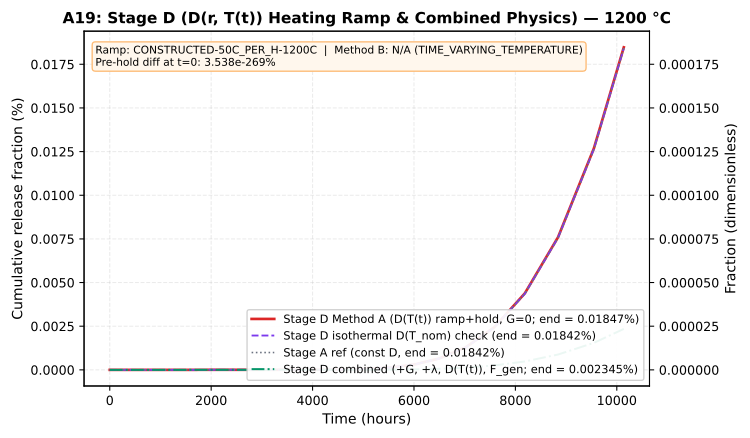

The file beside this chart, header and first rows:
time_h, stage_d_ramp_decay_off_pct, stage_d_isothermal_pct, stage_a_ref_pct, stage_d_combined_pct
0.0, 3.538435301481631e-269, 0.0, 0.0, 3.0060580674162993e-269
0.05, 6.814463329668732e-118, 6.2281460830164725e-170, 6.2281460830164725e-170, 6.284087116199111e-118
0.054, 7.359620396042009e-118, 6.726397769657792e-170, 6.726397769657792e-170, 6.786814085494838e-118
0.05832, 7.94839002772579e-118, 7.264509591230415e-170, 7.264509591230415e-170, 7.329759212334809e-118
0.06299, 8.584261229943765e-118, 7.845670358528851e-170, 7.845670358528851e-170, 7.916139949321514e-118
0.06802, 9.271002128339221e-118, 8.473323987211157e-170, 8.473323987211157e-170, 8.549431145267197e-118
0.07347, 1.0012682298606472e-117, 9.15118990618805e-170, 9.15118990618805e-170, 9.233385636888672e-118
0.07934, 1.0813696882494749e-117, 9.883285098683097e-170, 9.883285098683097e-170, 9.972056487839544e-118
0.08569, 1.1678792633094613e-117, 1.0673947906577748e-169, 1.0673947906577748e-169, 1.076982100686697e-117
0.09255, 1.261309604374216e-117, 1.1527863739103967e-169, 1.1527863739103967e-169, 1.1631406687416308e-117
0.09995, 1.3622143727241446e-117, 1.2450092838232285e-169, 1.2450092838232285e-169, 1.256191922240953e-117
0.1079, 1.4711915225420516e-117, 1.344610026529087e-169, 1.344610026529087e-169, 1.3566872760202073e-117
0.1166, 1.58888684434542e-117, 1.452178828651414e-169, 1.452178828651414e-169, 1.4652222581018276e-117
0.1259, 1.7159977918930673e-117, 1.5683531349435273e-169, 1.5683531349435273e-169, 1.582440038749986e-117
0.136, 1.853277615244486e-117, 1.6938213857390098e-169, 1.6938213857390098e-169, 1.709035241849961e-117
0.1469, 2.001539824464045e-117, 1.8293270965981306e-169, 1.8293270965981306e-169, 1.8457580611979573e-117
0.1586, 2.161663010421184e-117, 1.9756732643259813e-169, 1.9756732643259813e-169, 1.9934187060938083e-117
0.1713, 2.3345960512549008e-117, 2.13372712547206e-169, 2.13372712547206e-169, 2.152892202581333e-117
0.185, 2.5213637353552594e-117, 2.304425295509825e-169, 2.304425295509825e-169, 2.325123578787809e-117
0.1998, 2.7230728341836688e-117, 2.4887793191506108e-169, 2.4887793191506108e-169, 2.5111334650908244e-117
0.2158, 2.9409186609184137e-117, 2.68788166468266e-169, 2.68788166468266e-169, 2.7120241422981367e-117
0.233, 3.176192153791851e-117, 2.902912197857273e-169, 2.902912197857273e-169, 2.9289860736819548e-117
0.2517, 3.430287526095193e-117, 3.1351451736858556e-169, 3.1351451736858556e-169, 3.163304959576505e-117
0.2718, 3.704710528182835e-117, 3.3859567875807246e-169, 3.3859567875807246e-169, 3.41636935634265e-117
0.2936, 4.0010873704374595e-117, 3.656833330587181e-169, 3.656833330587181e-169, 3.68967890485006e-117
0.3171, 4.321174360072461e-117, 3.949379997034157e-169, 3.949379997034157e-169, 3.9848532172380685e-117
0.3424, 4.6668683088782444e-117, 4.26533039679689e-169, 4.26533039679689e-169, 4.303641474617102e-117
0.3698, 5.0402177735885145e-117, 4.6065568285406416e-169, 4.6065568285406416e-169, 4.647932792586481e-117
0.3994, 5.4434351954756016e-117, 4.975081374823894e-169, 4.975081374823894e-169, 5.019767415993405e-117
0.4314, 5.878910011113649e-117, 5.373087884809805e-169, 5.373087884809805e-169, 5.421348809272876e-117
0.4659, 6.349222812002756e-117, 5.802934915594591e-169, 5.802934915594591e-169, 5.855056714014719e-117
0.5031, 6.85716063696295e-117, 6.267169708842159e-169, 6.267169708842159e-169, 6.3234612511358724e-117
0.5434, 7.405733487919992e-117, 6.76854328554953e-169, 6.76854328554953e-169, 6.829338151226749e-117
0.5869, 7.99819216695356e-117, 7.310026748393491e-169, 7.310026748393491e-169, 7.37568520332486e-117
0.6338, 8.63804754030985e-117, 7.894828888264974e-169, 7.894828888264974e-169, 7.965740019590851e-117
0.6845, 9.329091343534672e-117, 8.526415199326171e-169, 8.526415199326171e-169, 8.602999221158154e-117
0.7393, 1.0075418651017422e-116, 9.208528415272265e-169, 9.208528415272265e-169, 9.291239158850781e-117
0.7984, 1.0881452143098852e-116, 9.94521068849405e-169, 9.94521068849405e-169, 1.0034538291558879e-116
0.8623, 1.1751968314546744e-116, 1.074082754357357e-168, 1.074082754357357e-168, 1.0837301354883576e-116
0.9313, 1.2692125779710455e-116, 1.1600093747059458e-168, 1.1600093747059458e-168, 1.1704285463274234e-116
1.006, 1.370749584208731e-116, 1.2528101246824213e-168, 1.2528101246824213e-168, 1.2640628300336188e-116
1.086, 1.4804095509454295e-116, 1.4480238078389521e-167, 1.4480238078389521e-167, 1.3651878564363087e-116
1.173, 1.5988423150210636e-116, 3.033873145730069e-167, 3.033873145730069e-167, 1.4744028849512135e-116
1.267, 1.7267497002227529e-116, 4.746590430652476e-167, 4.746590430652476e-167, 1.5923551157473136e-116
1.368, 1.864889676240569e-116, 6.596325098368673e-167, 6.596325098368673e-167, 1.719743525007095e-116
1.478, 2.0140808503398168e-116, 8.594038539502169e-167, 8.594038539502169e-167, 1.8573230070076644e-116
1.596, 2.1752073183670004e-116, 1.0751569055926343e-166, 1.0751569055926343e-166, 2.0059088475682763e-116
1.724, 2.3492239038363632e-116, 1.3081702013664457e-166, 1.3081702013664457e-166, 2.1663815553737408e-116
1.862, 2.5371618161432732e-116, 1.5598245608021612e-166, 1.5598245608021612e-166, 2.339692079803641e-116
2.011, 2.740134761434732e-116, 1.8316112689927338e-166, 1.8316112689927338e-166, 2.5268674461879296e-116
2.171, 2.959345542349515e-116, 2.118603271414545e-165, 2.118603271414545e-165, 2.729016841882968e-116
2.345, 3.196093185737473e-116, 4.453315857236206e-165, 4.453315857236206e-165, 2.9473381892336033e-116
2.533, 3.451780640596471e-116, 6.974805449923604e-165, 6.974805449923604e-165, 3.1831252443722904e-116
2.735, 3.473439347883714e-115, 9.698014210025993e-165, 9.698014210025993e-165, 2.924027395893419e-115
2.954, 6.882194978899828e-115, 1.2639079670936571e-164, 1.2639079670936571e-164, 5.763358670680631e-115
3.19, 1.0563651060397324e-114, 1.126991929071503e-163, 1.126991929071503e-163, 8.8298364474509e-115
3.446, 1.4539623628414517e-114, 2.820285274808404e-163, 2.820285274808404e-163, 1.21416324463627e-114
3.721, 1.8833674001873175e-114, 4.649042088204261e-163, 4.649042088204261e-163, 1.5718372125187524e-114
4.019, 2.3471248405208466e-114, 6.624099446671785e-163, 6.624099446671785e-163, 1.9581250978318283e-114
4.341, 2.8479828760810625e-114, 7.732630454040962e-162, 7.732630454040962e-162, 2.3753160139699534e-114
... 101 more rows
